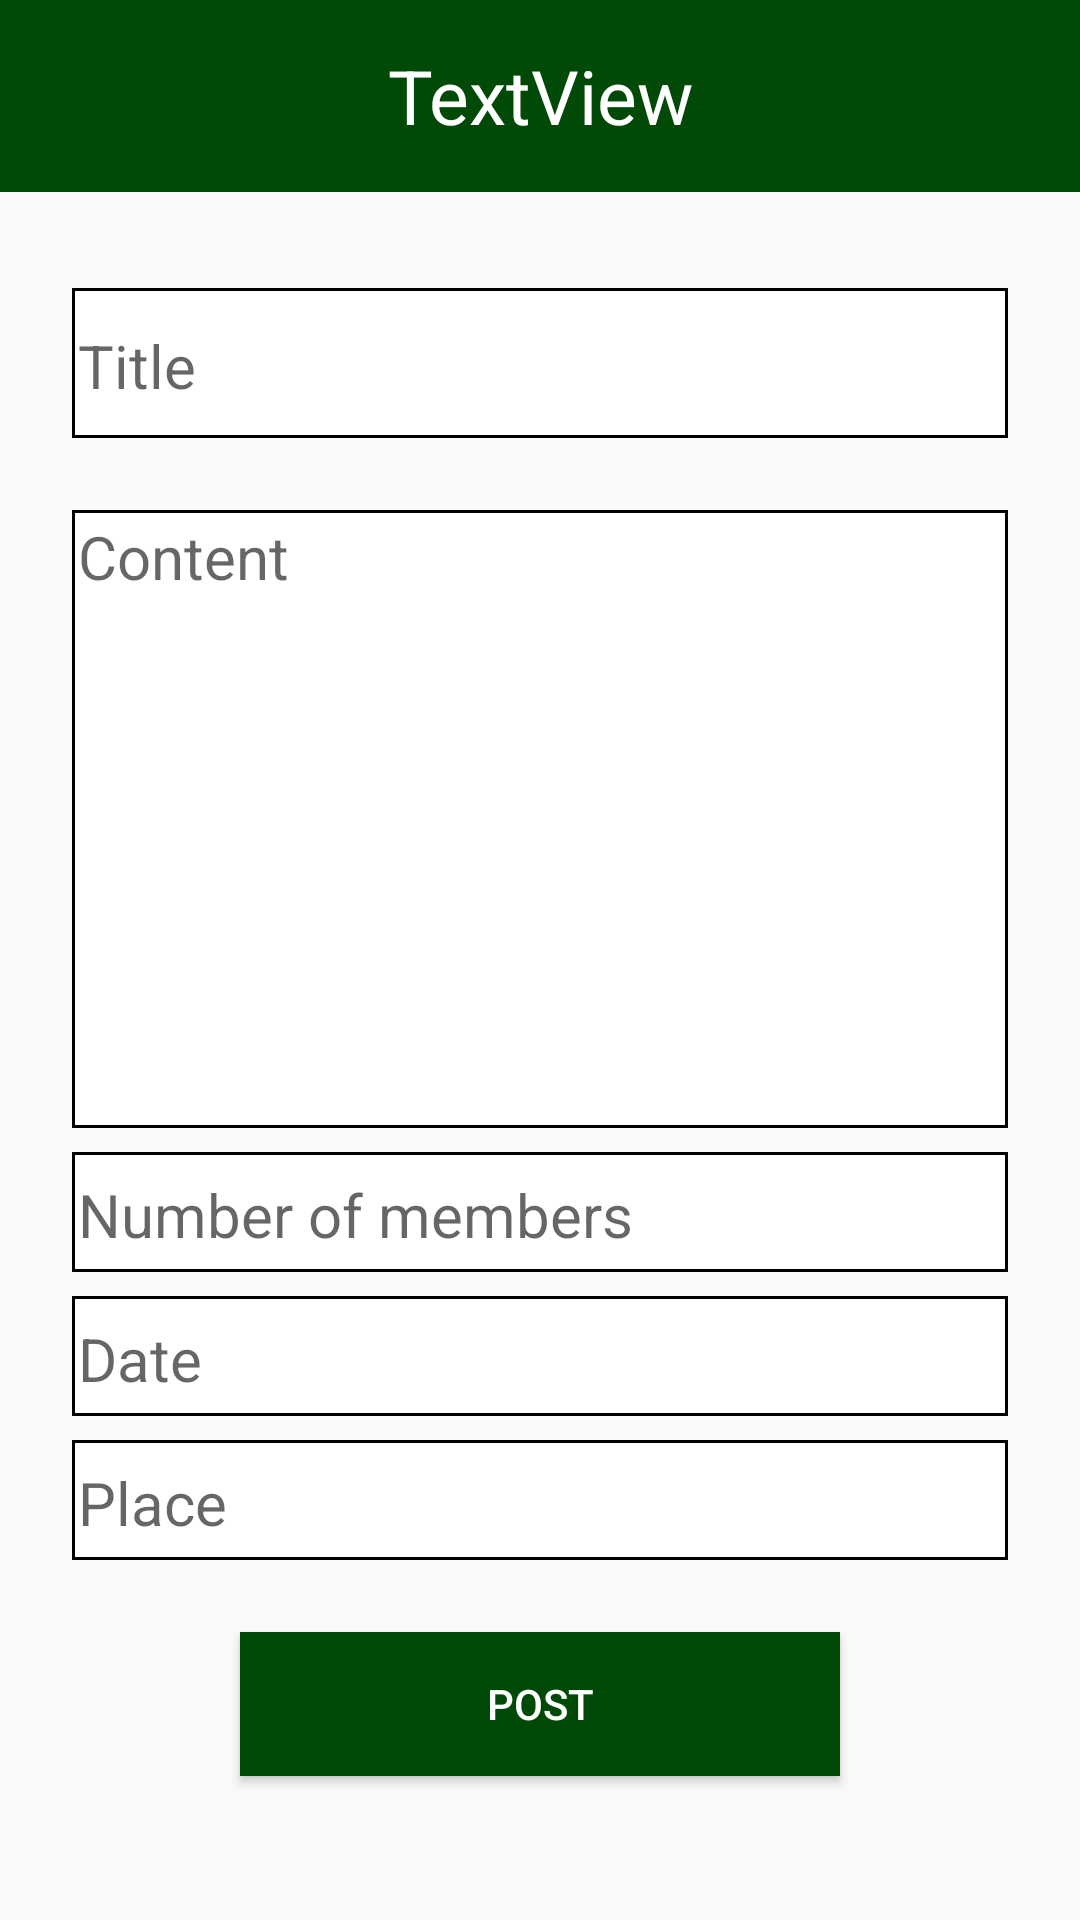

The Android layout XML behind this screen, and the referenced resources:
<!-- AndroidManifest.xml: application theme Theme.AppCompat.Light.NoActionBar -->
<!-- res/layout/activity_studygroup_new_post.xml -->
<?xml version="1.0" encoding="utf-8"?>
<androidx.constraintlayout.widget.ConstraintLayout xmlns:android="http://schemas.android.com/apk/res/android"
    xmlns:app="http://schemas.android.com/apk/res-auto"
    xmlns:tools="http://schemas.android.com/tools"
    android:layout_width="match_parent"
    android:layout_height="match_parent"
    tools:context=".activities.NewPost">

    <TextView
        android:id="@+id/sg_newPostSubjectNameView"
        android:layout_width="0dp"
        android:layout_height="0dp"
        android:background="#004907"
        android:gravity="center|center_vertical"
        android:text="TextView"
        android:textColor="#FFFFFF"
        android:textSize="25sp"
        app:layout_constraintEnd_toEndOf="parent"
        app:layout_constraintHeight_percent="0.1"
        app:layout_constraintStart_toStartOf="parent"
        app:layout_constraintTop_toTopOf="parent" />

    <EditText
        android:id="@+id/sg_postTitleEditText"
        android:layout_width="0dp"
        android:layout_height="50dp"
        android:layout_marginStart="24dp"
        android:layout_marginTop="32dp"
        android:layout_marginEnd="24dp"
        android:background="@drawable/border"
        android:ems="10"
        android:hint="Title"
        android:inputType="textPersonName"
        android:paddingStart="2dp"
        android:paddingTop="2dp"
        android:textSize="20sp"
        app:layout_constraintEnd_toEndOf="parent"
        app:layout_constraintStart_toStartOf="parent"
        app:layout_constraintTop_toBottomOf="@+id/sg_newPostSubjectNameView" />

    <EditText
        android:id="@+id/postNumEditText"
        android:layout_width="0dp"
        android:layout_height="40dp"
        android:layout_marginStart="24dp"
        android:layout_marginTop="8dp"
        android:layout_marginEnd="24dp"
        android:layout_marginBottom="8dp"
        android:background="@drawable/border"
        android:ems="10"
        android:hint="Number of members"
        android:inputType="textPersonName"
        android:paddingStart="2dp"
        android:paddingTop="2dp"
        android:textSize="20sp"
        app:layout_constraintBottom_toTopOf="@+id/dateEditText"
        app:layout_constraintEnd_toEndOf="parent"
        app:layout_constraintHorizontal_bias="0.0"
        app:layout_constraintStart_toStartOf="parent"
        app:layout_constraintTop_toBottomOf="@+id/sg_postContentEditText"
        tools:ignore="TouchTargetSizeCheck" />

    <EditText
        android:id="@+id/dateEditText"
        android:layout_width="0dp"
        android:layout_height="40dp"
        android:layout_marginStart="24dp"
        android:layout_marginEnd="24dp"
        android:layout_marginBottom="8dp"
        android:background="@drawable/border"
        android:ems="10"
        android:hint="Date"
        android:inputType="textPersonName"
        android:paddingStart="2dp"
        android:paddingTop="2dp"
        android:textSize="20sp"
        app:layout_constraintBottom_toTopOf="@+id/placeEditText"
        app:layout_constraintEnd_toEndOf="parent"
        app:layout_constraintHorizontal_bias="0.0"
        app:layout_constraintStart_toStartOf="parent"
        app:layout_constraintTop_toBottomOf="@+id/postNumEditText"
        tools:ignore="TouchTargetSizeCheck" />

    <EditText
        android:id="@+id/placeEditText"
        android:layout_width="0dp"
        android:layout_height="40dp"
        android:layout_marginStart="24dp"
        android:layout_marginEnd="24dp"
        android:layout_marginBottom="24dp"
        android:background="@drawable/border"
        android:ems="10"
        android:hint="Place"
        android:inputType="textPersonName"
        android:paddingStart="2dp"
        android:paddingTop="2dp"
        android:textSize="20sp"
        app:layout_constraintBottom_toTopOf="@+id/sg_postButton"
        app:layout_constraintEnd_toEndOf="parent"
        app:layout_constraintHorizontal_bias="1.0"
        app:layout_constraintStart_toStartOf="parent"
        app:layout_constraintTop_toBottomOf="@+id/dateEditText"
        tools:ignore="TouchTargetSizeCheck" />

    <Button
        android:id="@+id/sg_postButton"
        android:layout_width="200dp"
        android:layout_height="wrap_content"
        android:layout_marginBottom="48dp"
        android:background="#004907"
        android:text="Post"
        android:textColor="#FFFFFF"
        app:layout_constraintBottom_toBottomOf="parent"
        app:layout_constraintEnd_toEndOf="parent"
        app:layout_constraintStart_toStartOf="parent" />

    <EditText
        android:id="@+id/sg_postContentEditText"
        android:layout_width="0dp"
        android:layout_height="0dp"
        android:layout_marginStart="24dp"
        android:layout_marginTop="24dp"
        android:layout_marginEnd="24dp"
        android:background="@drawable/border"
        android:ems="10"
        android:gravity="top|left"
        android:hint="Content"
        android:inputType="textMultiLine"
        android:lines="10"
        android:paddingLeft="2dp"
        android:paddingTop="2dp"
        android:textSize="20sp"
        app:layout_constraintBottom_toTopOf="@+id/postNumEditText"
        app:layout_constraintEnd_toEndOf="parent"
        app:layout_constraintStart_toStartOf="parent"
        app:layout_constraintTop_toBottomOf="@+id/sg_postTitleEditText" />

</androidx.constraintlayout.widget.ConstraintLayout>
<!-- resources referenced by this layout -->
<resources>
  <!-- drawable border (drawable) -->
  <?xml version="1.0" encoding="utf-8"?>
  <shape xmlns:android="http://schemas.android.com/apk/res/android" android:shape="rectangle">
      <solid android:color="@android:color/white" />
      <stroke android:width="1dp" android:color="#FF000000" />
  </shape>
</resources>
